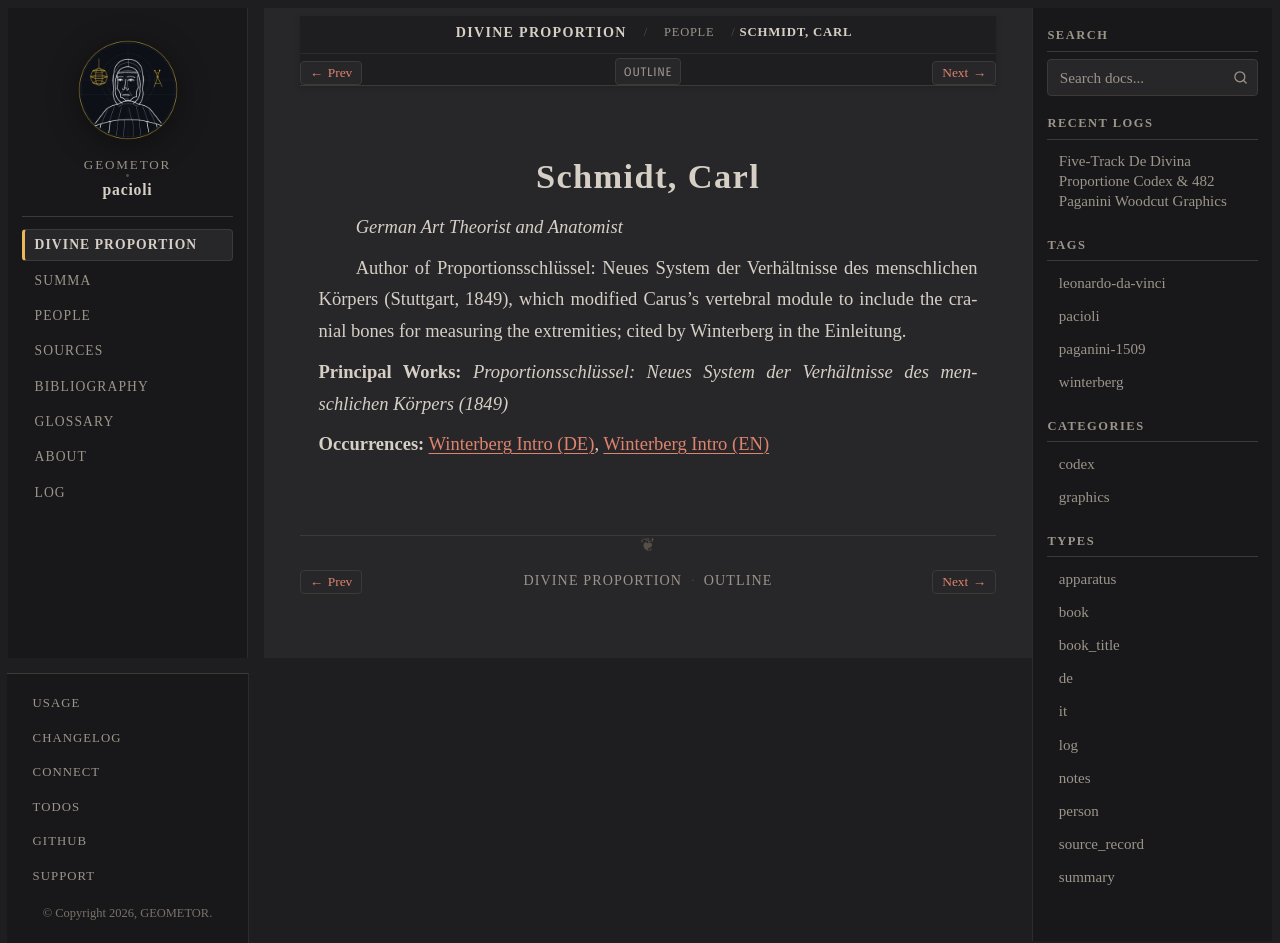

repository: geometor/pacioli · page: de_divina_proportione/people/carl-schmidt.html · generator: sphinx

:type: person
:layout: book
:death_year: 1849
:death_label: 1849
:lifespan: fl. 1849
:excerpt: German Art Theorist and Anatomist

.. _person-carl-schmidt:

Schmidt, Carl
=============

*German Art Theorist and Anatomist*

Author of Proportionsschlüssel: Neues System der Verhältnisse des menschlichen Körpers (Stuttgart, 1849), which modified Carus's vertebral module to include the cranial bones for measuring the extremities; cited by Winterberg in the Einleitung.

**Principal Works:** *Proportionsschlüssel: Neues System der Verhältnisse des menschlichen Körpers (1849)*

**Occurrences:** :doc:`Winterberg Intro (DE) </de_divina_proportione/intro/de>`, :doc:`Winterberg Intro (EN) </de_divina_proportione/intro/index>`
